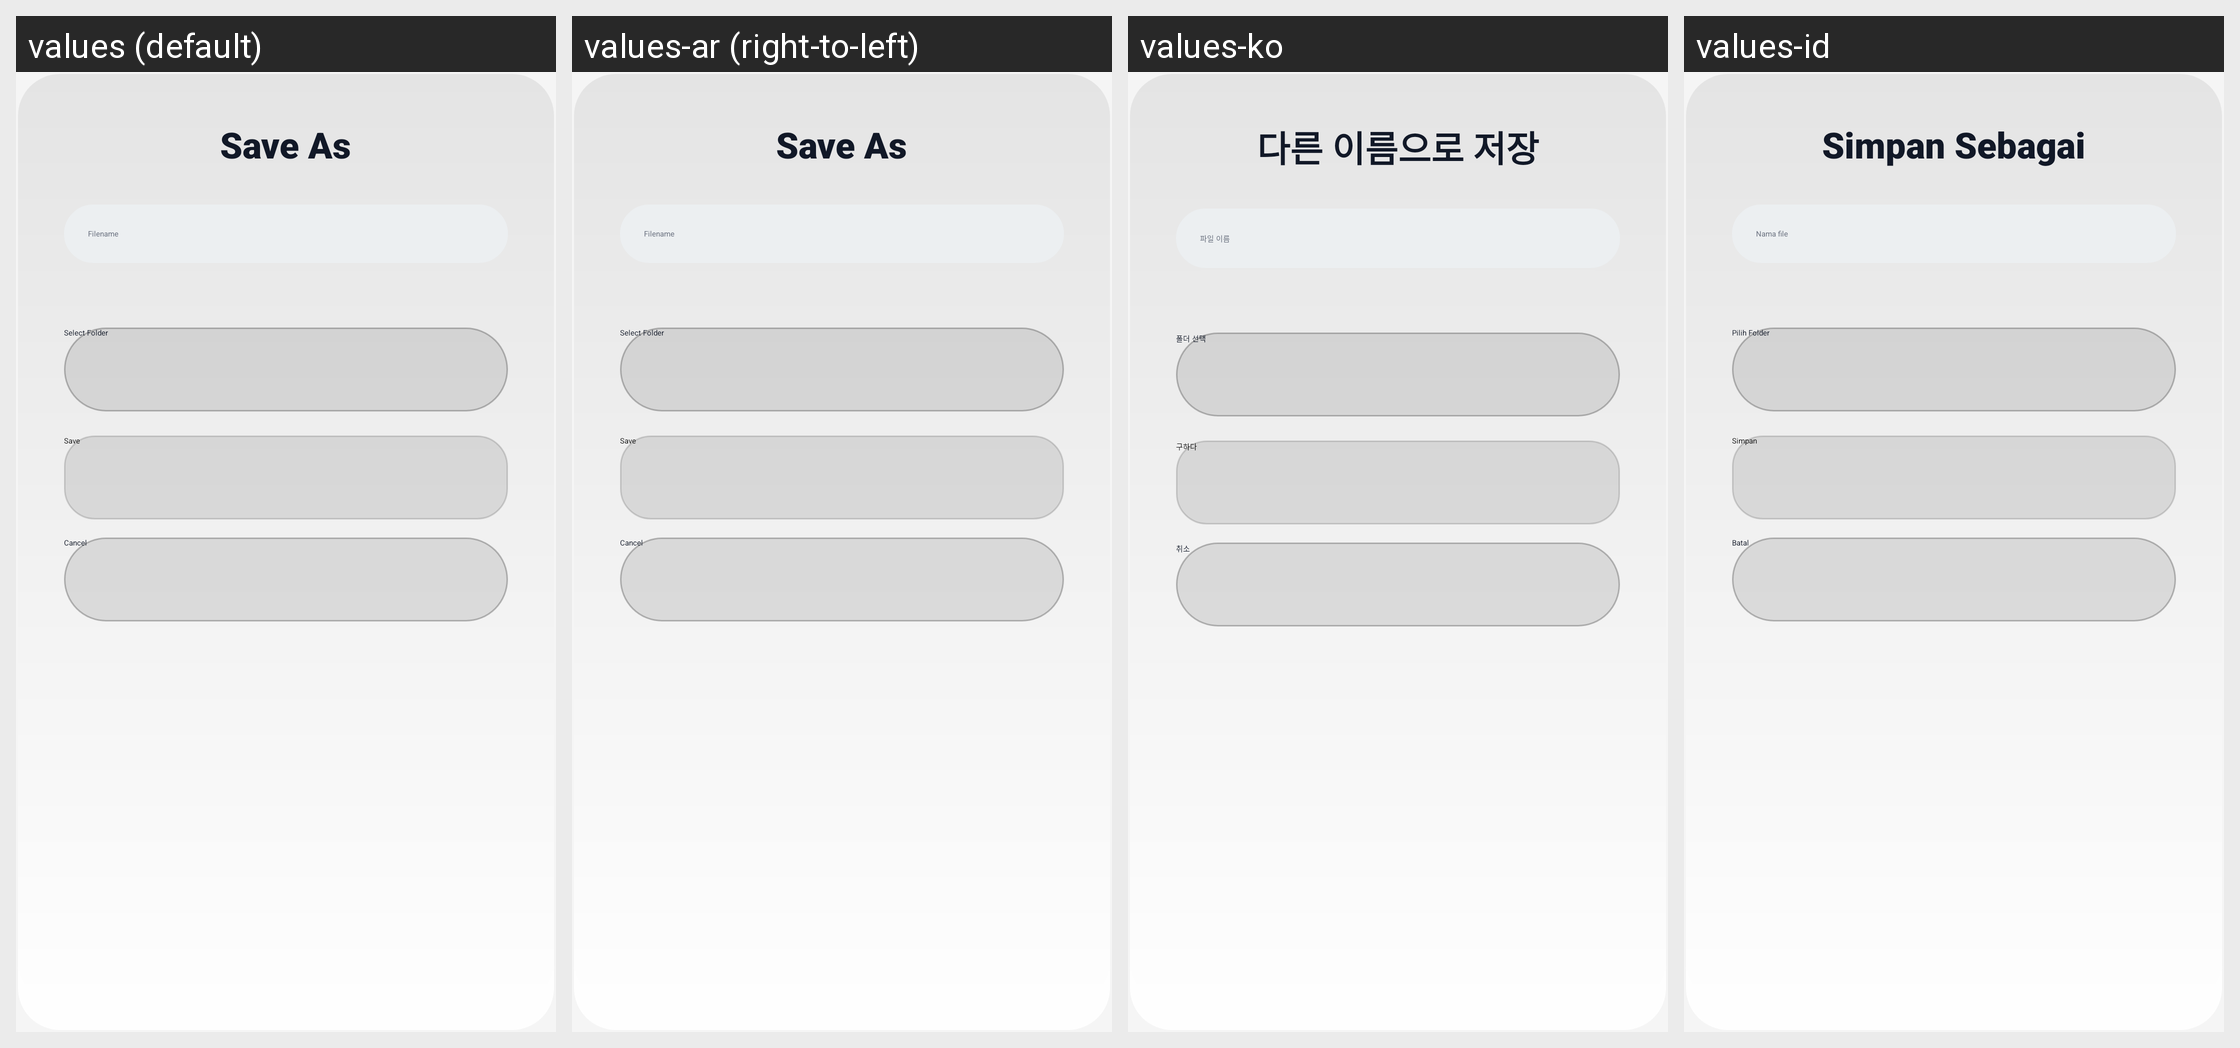

Locale-by-locale string values for the Android screen shown in this grid:
Android screen res/layout/dialog_notepad_save_tv.xml rendered under 4 locales, left to right: values (default), values-ar (right-to-left), values-ko, values-id. Device: Nexus 5 (rendered at 1080×1920; each locale shown at half size, 540×960, under a caption strip naming it); theme Theme.UltimateFileManager.
Other locales in the repository, not shown: values-de, values-es, values-fr, values-hi, values-in, values-it, values-ja, values-nl, values-pt, values-ru, values-sv, values-tr, values-uk, values-zh.
Strings drawn on this screen, with the default value and each locale's value (text and hints the layout hard-codes, and strings that could not be matched under every locale, appear in the picture but are not listed):

notepad_save_as_title
  values: Save As
  values-ar: Save As  [not translated; the default value is used]
  values-ko: 다른 이름으로 저장
  values-id: Simpan Sebagai

notepad_filename_hint
  values: Filename
  values-ar: Filename  [not translated; the default value is used]
  values-ko: 파일 이름
  values-id: Nama file

notepad_select_folder
  values: Select Folder
  values-ar: Select Folder  [not translated; the default value is used]
  values-ko: 폴더 선택
  values-id: Pilih Folder

save
  values: Save
  values-ar: Save  [not translated; the default value is used]
  values-ko: 구하다
  values-id: Simpan

cancel
  values: Cancel
  values-ar: Cancel  [not translated; the default value is used]
  values-ko: 취소
  values-id: Batal
